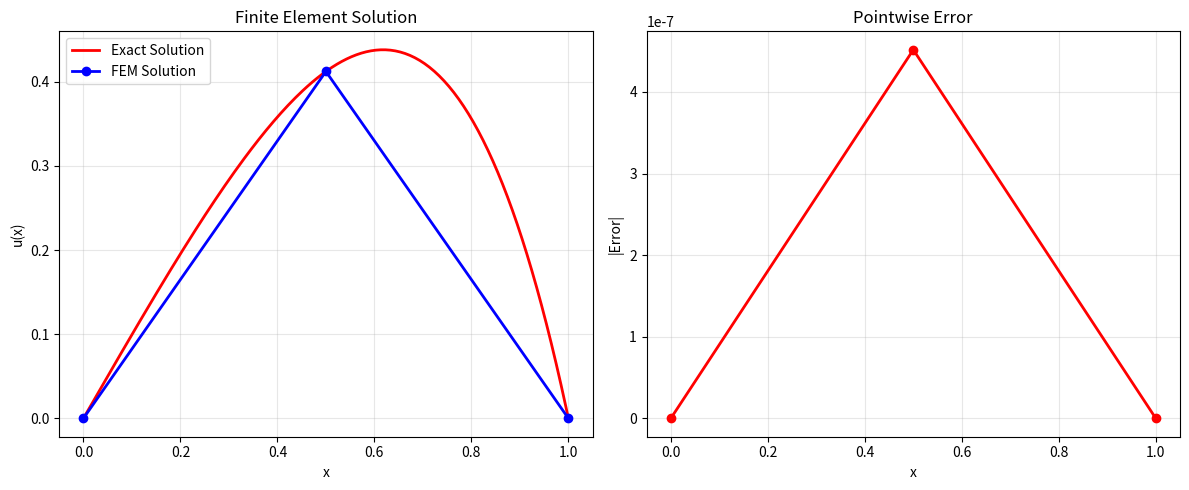

This chart was generated by the following Python code:
# -*- coding: utf-8 -*-
"""
Created on Fri Nov 28 11:10:32 2025

@author: Mohammad
"""

# Finite Element Method for 1D Boundary Value Problem
# Complete working implementation

import numpy as np
import matplotlib.pyplot as plt
import scipy.linalg as la


# 1. Define the exact solution and right-hand side
def exact_solution(x):
    """Exact solution to the boundary value problem."""
    return x * (1 - x) * np.exp(x)

def rhs_function(x):
    """Right-hand side function f(x) = -u''(x)."""
    return x * (x + 3) * np.exp(x)

# 2. Set up the finite element mesh
a = 0.0
b = 1.0
n_elements = 2
n_nodes = n_elements + 1
nodes = np.linspace(a, b, n_nodes)

# 3. Define basis functions
def linear_basis_function(i, x, nodes):
    """Evaluate the linear basis function φᵢ(x) at given points."""
    n = len(nodes) - 1
    
    if i == 0:
        result = np.where((nodes[0] <= x) & (x <= nodes[1]), 
                         (nodes[1] - x) / (nodes[1] - nodes[0]), 0)
    elif i == n:
        result = np.where((nodes[n-1] <= x) & (x <= nodes[n]),
                         (x - nodes[n-1]) / (nodes[n] - nodes[n-1]), 0)
    else:
        left_part = np.where((nodes[i-1] <= x) & (x <= nodes[i]),
                           (x - nodes[i-1]) / (nodes[i] - nodes[i-1]), 0)
        right_part = np.where((nodes[i] <= x) & (x <= nodes[i+1]),
                            (nodes[i+1] - x) / (nodes[i+1] - nodes[i]), 0)
        result = left_part + right_part
    
    return result

# 4. Set up numerical integration (Gaussian quadrature)
gauss_points = np.array([
    0.112701665379258311482073460022,
    0.5, 
    0.887298334620741688517926539978
])

gauss_weights = np.array([
    5.0 / 18.0,
    8.0 / 18.0, 
    5.0 / 18.0
])

# 5. Assemble the finite element system
def assemble_system(nodes, gauss_points, gauss_weights):
    """Assemble the finite element system A * u = F."""
    n_nodes = len(nodes)
    A = np.zeros((n_nodes, n_nodes))
    F = np.zeros(n_nodes)
    
    for e in range(len(nodes) - 1):
        x_left = nodes[e]
        x_right = nodes[e+1]
        element_length = x_right - x_left
        
        for q in range(len(gauss_points)):
            x_q = x_left + gauss_points[q] * element_length
            weight_q = gauss_weights[q] * element_length
            
            for i_local in range(2):
                i_global = e + i_local
                
                if i_local == 0:
                    phi_i_prime = -1.0 / element_length
                else:
                    phi_i_prime = 1.0 / element_length
                
                # Simplified basis function evaluation for load vector
                if i_local == 0:
                    phi_i = (x_right - x_q) / element_length
                else:
                    phi_i = (x_q - x_left) / element_length
                
                F[i_global] += weight_q * rhs_function(x_q) * phi_i
                
                for j_local in range(2):
                    j_global = e + j_local
                    
                    if j_local == 0:
                        phi_j_prime = -1.0 / element_length
                    else:
                        phi_j_prime = 1.0 / element_length
                    
                    A[i_global, j_global] += weight_q * phi_i_prime * phi_j_prime
    
    return A, F

# 6. Apply boundary conditions
def apply_boundary_conditions(A, F, nodes):
    """Apply Dirichlet boundary conditions u(0) = 0 and u(1) = 0."""
    A_mod = A.copy()
    F_mod = F.copy()
    
    n = len(nodes) - 1
    
    # Left boundary
    A_mod[0, :] = 0.0
    A_mod[0, 0] = 1.0
    F_mod[0] = exact_solution(nodes[0])
    
    # Right boundary  
    A_mod[n, :] = 0.0
    A_mod[n, n] = 1.0
    F_mod[n] = exact_solution(nodes[n])
    
    return A_mod, F_mod

# Main solution process
print("FEM1D - 1D Finite Element Method")
print("=" * 50)

# Assemble and solve
A, F = assemble_system(nodes, gauss_points, gauss_weights)
A_bc, F_bc = apply_boundary_conditions(A, F, nodes)
u_fem = la.solve(A_bc, F_bc)

# Compare with exact solution
u_exact_nodes = exact_solution(nodes)
errors = np.abs(u_exact_nodes - u_fem)

print("\nSolution Comparison:")
print("Node    x        u_FEM       u_exact     Error")
print("-" * 50)
for i in range(len(nodes)):
    print(f"{i:3d}  {nodes[i]:6.3f}  {u_fem[i]:10.6f}  {u_exact_nodes[i]:10.6f}  {errors[i]:10.2e}")

# Visualization
x_fine = np.linspace(a, b, 200)
u_exact_fine = exact_solution(x_fine)

plt.figure(figsize=(12, 5))

plt.subplot(1, 2, 1)
plt.plot(x_fine, u_exact_fine, 'r-', linewidth=2, label='Exact Solution')
plt.plot(nodes, u_fem, 'bo-', linewidth=2, markersize=6, label='FEM Solution')
plt.xlabel('x')
plt.ylabel('u(x)')
plt.title('Finite Element Solution')
plt.legend()
plt.grid(True, alpha=0.3)

plt.subplot(1, 2, 2)
plt.plot(nodes, errors, 'ro-', linewidth=2, markersize=6)
plt.xlabel('x')
plt.ylabel('|Error|')
plt.title('Pointwise Error')
plt.grid(True, alpha=0.3)

plt.tight_layout()
plt.show()

print(f"\nMaximum Error: {np.max(errors):.2e}")
print(f"L2 Error Norm: {np.sqrt(np.mean(errors**2)):.2e}")